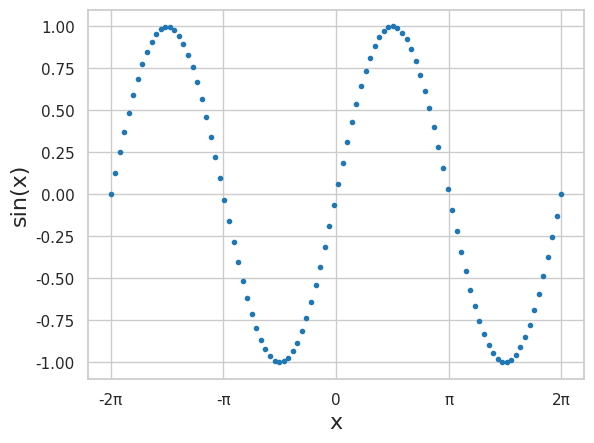

The matplotlib source for this figure:
import numpy as np
import matplotlib.pyplot as plt

import seaborn as sns

# Based on personal preference, can alter the seaborn settings
colors = ['#1f77b4', '#ff7f0e', '#2ca02c', '#d62728',
          '#9467bd', '#8c564b', '#e377c2', '#7f7f7f',
          '#bcbd22', '#17becf']

sns.set(style='whitegrid', palette=colors, rc={'axes.labelsize': 16}) # overrides matplotlib settings for plots

x = np.linspace(-2*np.pi, 2*np.pi, 100)
y = np.sin(x)

# Set up plot
fig, ax = plt.subplots(1, 1)

_ = ax.set_xlabel('x')
_ = ax.set_ylabel('sin(x)')
_ = ax.set_xticks(np.pi*np.array([-2, -1, 0, 1, 2]))
_ = ax.set_xticklabels(['-2π', '-π', '0', 'π', '2π'])
# pi sign: alt + p
# comment out a section of code: command + /
# "Paint" the data
_ = ax.plot(x, y, marker='.', linestyle='none')

plt.show()
